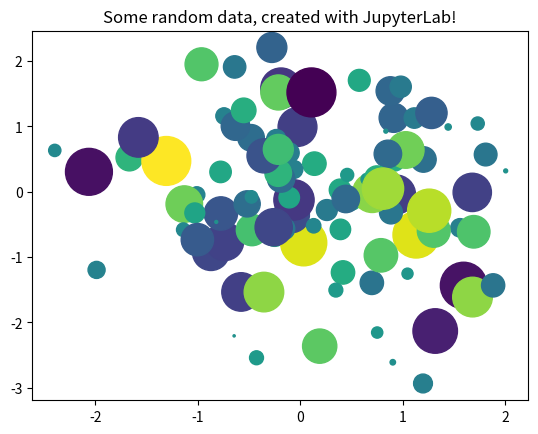

Reproduce this figure in Python.
import numpy as np
from matplotlib import pyplot as plt

# Generate 100 random data points along 3 dimensions
x, y, scale = np.random.randn(3, 100)
fig, ax = plt.subplots()

# Map each onto a scatterplot we'll create with Matplotlib
ax.scatter(x=x, y=y, c=scale, s=np.abs(scale) * 500)
ax.set(title="Some random data, created with JupyterLab!")
plt.show()